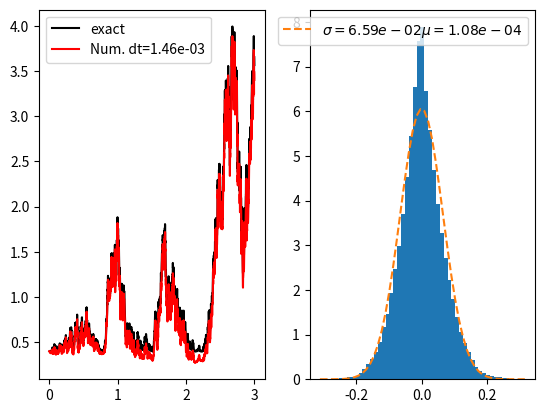

Here is the Python script that generated this plot:
#!/usr/bin/env python3
# -*- coding: utf-8 -*-

# Choe sim12.1, p. 218-219

# Let's try to make one simulation with one timestep and see error
# statistics

import numpy as np
import matplotlib.pyplot as plt
import copy

# parameters and initial conditions

fig, (ax1, ax2) = plt.subplots(1, 2)
#fig.suptitle('Horizontally stacked subplots')

#rng = np.random.default_rng(seed=42)
np.random.seed(421)

T = 3.0
N_int = 2048
X0 = 0.4

Residuals = np.zeros(0) 
for j in range(1800):
    t = np.linspace(0, T, N_int+1)
    dt = t[1]-t[0]
    # our random increments, Gaussian variables with Var(X)=dt, E(X)=0
    dW = np.sqrt(dt)*np.random.randn(N_int)
    W = np.cumsum(np.concatenate([np.zeros(1),dW]))
    #this is the exact solution
    Exact = W**2 + X0
    # numerical solution
    X = np.zeros(N_int+1)
    X[0] = X0
    for i in range(N_int):
        X[i+1] = X[i] + 2*W[i]*dW[i] + dt
    #ax1.plot(t, X, "r-", label=('Num. dt=%.2e' % (dt)))
    Residuals = np.concatenate((Residuals, Exact-X))

ax1.plot(t, Exact, "k-", label='exact')
ax1.plot(t, X, "r-", label=('Num. dt=%.2e' % (dt)))

numbins = 53
n, bins, patches = ax2.hist(Residuals, bins=numbins, density=True)

sigma = np.std(Residuals)
mu = np.mean(Residuals)
y = ((1 / (np.sqrt(2 * np.pi) * sigma)) *
     np.exp(-0.5 * (1 / sigma * (bins - mu))**2))
ax2.plot(bins, y, '--', label='$\sigma=%.2e \mu=%.2e$' %(sigma, mu))

ax1.legend()
ax2.legend()

plt.show()
